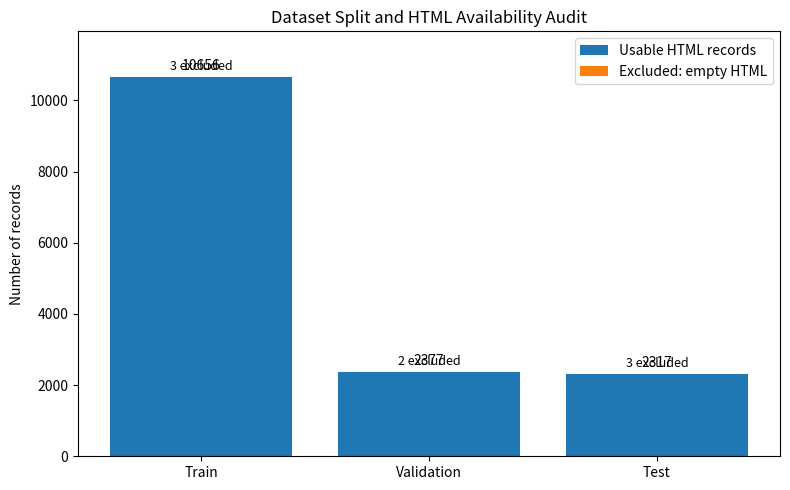
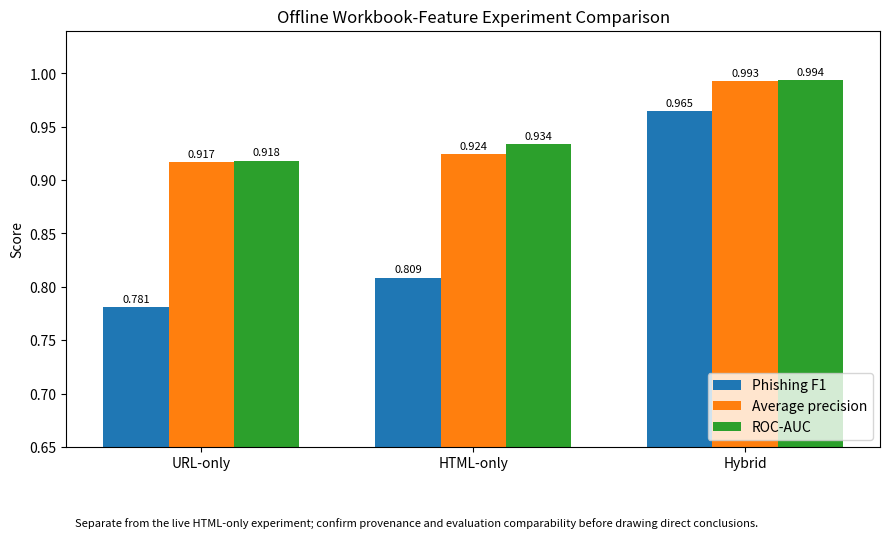
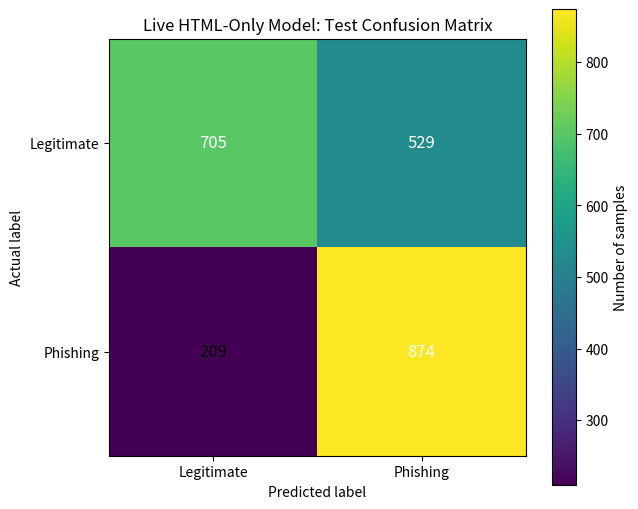
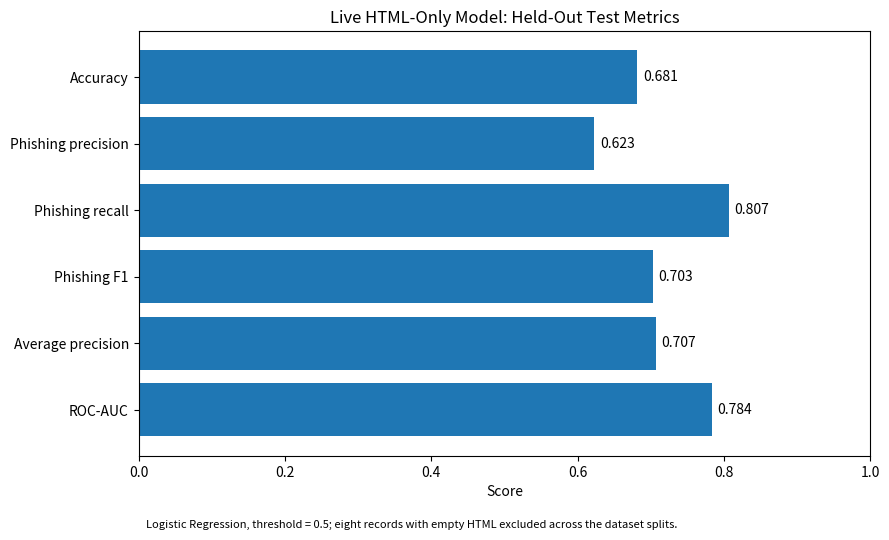

Python code for these plots, in order:
from pathlib import Path

import matplotlib
matplotlib.use("Agg")
import matplotlib.pyplot as plt
import numpy as np

OUT = Path("reports/research_balanced/figures")
OUT.mkdir(parents=True, exist_ok=True)


def save_figure(fig, name):
    fig.savefig(OUT / f"{name}.png", dpi=300, bbox_inches="tight")
    fig.savefig(OUT / f"{name}.pdf", bbox_inches="tight")
    plt.close(fig)
    print(f"Saved {name}.png and {name}.pdf")


# Figure 1: Dataset split audit.
fig, ax = plt.subplots(figsize=(8, 5))
splits = ["Train", "Validation", "Test"]
original = np.array([10659, 2379, 2320])
usable = np.array([10656, 2377, 2317])
excluded = original - usable
x = np.arange(len(splits))

ax.bar(x, usable, label="Usable HTML records")
ax.bar(x, excluded, bottom=usable, label="Excluded: empty HTML")
ax.set_xticks(x, splits)
ax.set_ylabel("Number of records")
ax.set_title("Dataset Split and HTML Availability Audit")
ax.legend()
ax.bar_label(ax.containers[0], fmt="%.0f", padding=3)
for i, count in enumerate(excluded):
    ax.annotate(
        f"{count} excluded",
        (i, original[i]),
        xytext=(0, 5),
        textcoords="offset points",
        ha="center",
        fontsize=9,
    )
ax.set_ylim(0, max(original) * 1.12)
fig.tight_layout()
save_figure(fig, "fig1_dataset_html_availability")


# Figure 2: Offline workbook-feature experiments.
# These are the previously reported offline experiments, NOT the new
# live HTML feature experiment. Verify against the saved report before
# publication.
models = ["URL-only", "HTML-only", "Hybrid"]
offline_metrics = {
    "Phishing F1": [0.7807, 0.8087, 0.9645],
    "Average precision": [0.9167, 0.9242, 0.9928],
    "ROC-AUC": [0.9183, 0.9336, 0.9935],
}

fig, ax = plt.subplots(figsize=(9, 5.5))
x = np.arange(len(models))
width = 0.24

for i, (metric, values) in enumerate(offline_metrics.items()):
    bars = ax.bar(
        x + (i - 1) * width,
        values,
        width,
        label=metric,
    )
    ax.bar_label(bars, fmt="%.3f", padding=2, fontsize=8)

ax.set_xticks(x, models)
ax.set_ylim(0.65, 1.04)
ax.set_ylabel("Score")
ax.set_title("Offline Workbook-Feature Experiment Comparison")
ax.legend(loc="lower right")
ax.text(
    0.01, -0.19,
    "Separate from the live HTML-only experiment; confirm provenance and "
    "evaluation comparability before drawing direct conclusions.",
    transform=ax.transAxes,
    fontsize=8,
    wrap=True,
)
fig.tight_layout()
save_figure(fig, "fig2_offline_model_comparison")


# Figure 3: Live HTML-only test confusion matrix.
# Matrix order: rows = actual class, columns = predicted class.
# Class order: legitimate, phishing.
cm = np.array([
    [705, 529],
    [209, 874],
])

fig, ax = plt.subplots(figsize=(6.5, 5.5))
im = ax.imshow(cm, interpolation="nearest")
ax.set_title("Live HTML-Only Model: Test Confusion Matrix")
ax.set_xlabel("Predicted label")
ax.set_ylabel("Actual label")
ax.set_xticks([0, 1], ["Legitimate", "Phishing"])
ax.set_yticks([0, 1], ["Legitimate", "Phishing"])

threshold = cm.max() / 2
for i in range(cm.shape[0]):
    for j in range(cm.shape[1]):
        ax.text(
            j, i, f"{cm[i, j]:,}",
            ha="center", va="center",
            color="white" if cm[i, j] > threshold else "black",
            fontsize=12,
        )

fig.colorbar(im, ax=ax, label="Number of samples")
fig.tight_layout()
save_figure(fig, "fig3_live_html_confusion_matrix")


# Figure 4: Live HTML-only test metrics.
live_metrics = {
    "Accuracy": 0.6814846785,
    "Phishing precision": 0.6229508197,
    "Phishing recall": 0.8070175439,
    "Phishing F1": 0.7031375704,
    "Average precision": 0.7067829737,
    "ROC-AUC": 0.7835462900,
}

fig, ax = plt.subplots(figsize=(9, 5.5))
names = list(live_metrics.keys())
values = list(live_metrics.values())
bars = ax.barh(names[::-1], values[::-1])
ax.bar_label(bars, fmt="%.3f", padding=4)
ax.set_xlim(0, 1.0)
ax.set_xlabel("Score")
ax.set_title("Live HTML-Only Model: Held-Out Test Metrics")
ax.text(
    0.01, -0.17,
    "Logistic Regression, threshold = 0.5; eight records with empty HTML "
    "excluded across the dataset splits.",
    transform=ax.transAxes,
    fontsize=8,
    wrap=True,
)
fig.tight_layout()
save_figure(fig, "fig4_live_html_test_metrics")


# Figure 5: Research workflow diagram.
fig, ax = plt.subplots(figsize=(12, 3.8))
ax.set_xlim(0, 12)
ax.set_ylim(0, 4)
ax.axis("off")

steps = [
    (0.2, "Dataset\nand labels"),
    (2.2, "Domain-disjoint\ntrain / validation / test"),
    (4.5, "Feature extraction\nand quality audit"),
    (6.8, "Train candidate\nmodels"),
    (9.0, "Select using\nvalidation data"),
    (10.9, "Final test\nevaluation"),
]

for x0, label in steps:
    ax.text(
        x0, 2, label,
        ha="center", va="center",
        fontsize=9,
        bbox=dict(boxstyle="round,pad=0.55", fc="white", ec="black"),
    )

for i in range(len(steps) - 1):
    x1 = steps[i][0] + 0.7
    x2 = steps[i + 1][0] - 0.7
    ax.annotate(
        "",
        xy=(x2, 2),
        xytext=(x1, 2),
        arrowprops=dict(arrowstyle="->", lw=1.3),
    )

ax.set_title("Phishing Detection Research Evaluation Workflow", pad=12)
fig.tight_layout()
save_figure(fig, "fig5_research_workflow")


# Figure captions for the research report.
captions = """# Research Report Figures

Place these figures in the corresponding methodology and results sections.

1. **Figure 1 — Dataset split and HTML availability audit.**
   The original and usable record counts for the train, validation, and test
   splits. Eight records with empty HTML were excluded from the live HTML-only
   experiment. The split counts and exclusions should be checked against the
   saved audit report before publication.

2. **Figure 2 — Offline workbook-feature experiment comparison.**
   Previously reported URL-only, HTML-only, and hybrid results using offline
   workbook-derived features. These figures are provisional until checked
   against reports/research_balanced/experiment_summary.json and the provenance
   of the feature workbook is established. Do not treat this chart as a direct
   comparison with Figure 4.

3. **Figure 3 — Live HTML-only model confusion matrix.**
   Held-out test counts at threshold 0.5. Rows represent actual labels and
   columns predicted labels. The class order is legitimate, then phishing.

4. **Figure 4 — Live HTML-only held-out test metrics.**
   Logistic Regression test metrics from the live HTML feature experiment.
   The model was selected using validation data; the test set was used for
   final evaluation.

5. **Figure 5 — Research evaluation workflow.**
   Summary of the domain-disjoint evaluation process, from dataset preparation
   through final held-out test evaluation.

**Important limitation:** Figures 2 and 4 represent different experiments.
The offline workbook feature provenance and comparability must be verified
before making a direct performance claim. The live HTML-only experiment uses
five extracted HTML features and excludes records without usable HTML.
"""

(OUT / "figure_captions.md").write_text(captions)
print(f"\nAll figures saved in: {OUT}")
print(f"Captions saved in: {OUT / 'figure_captions.md'}")
